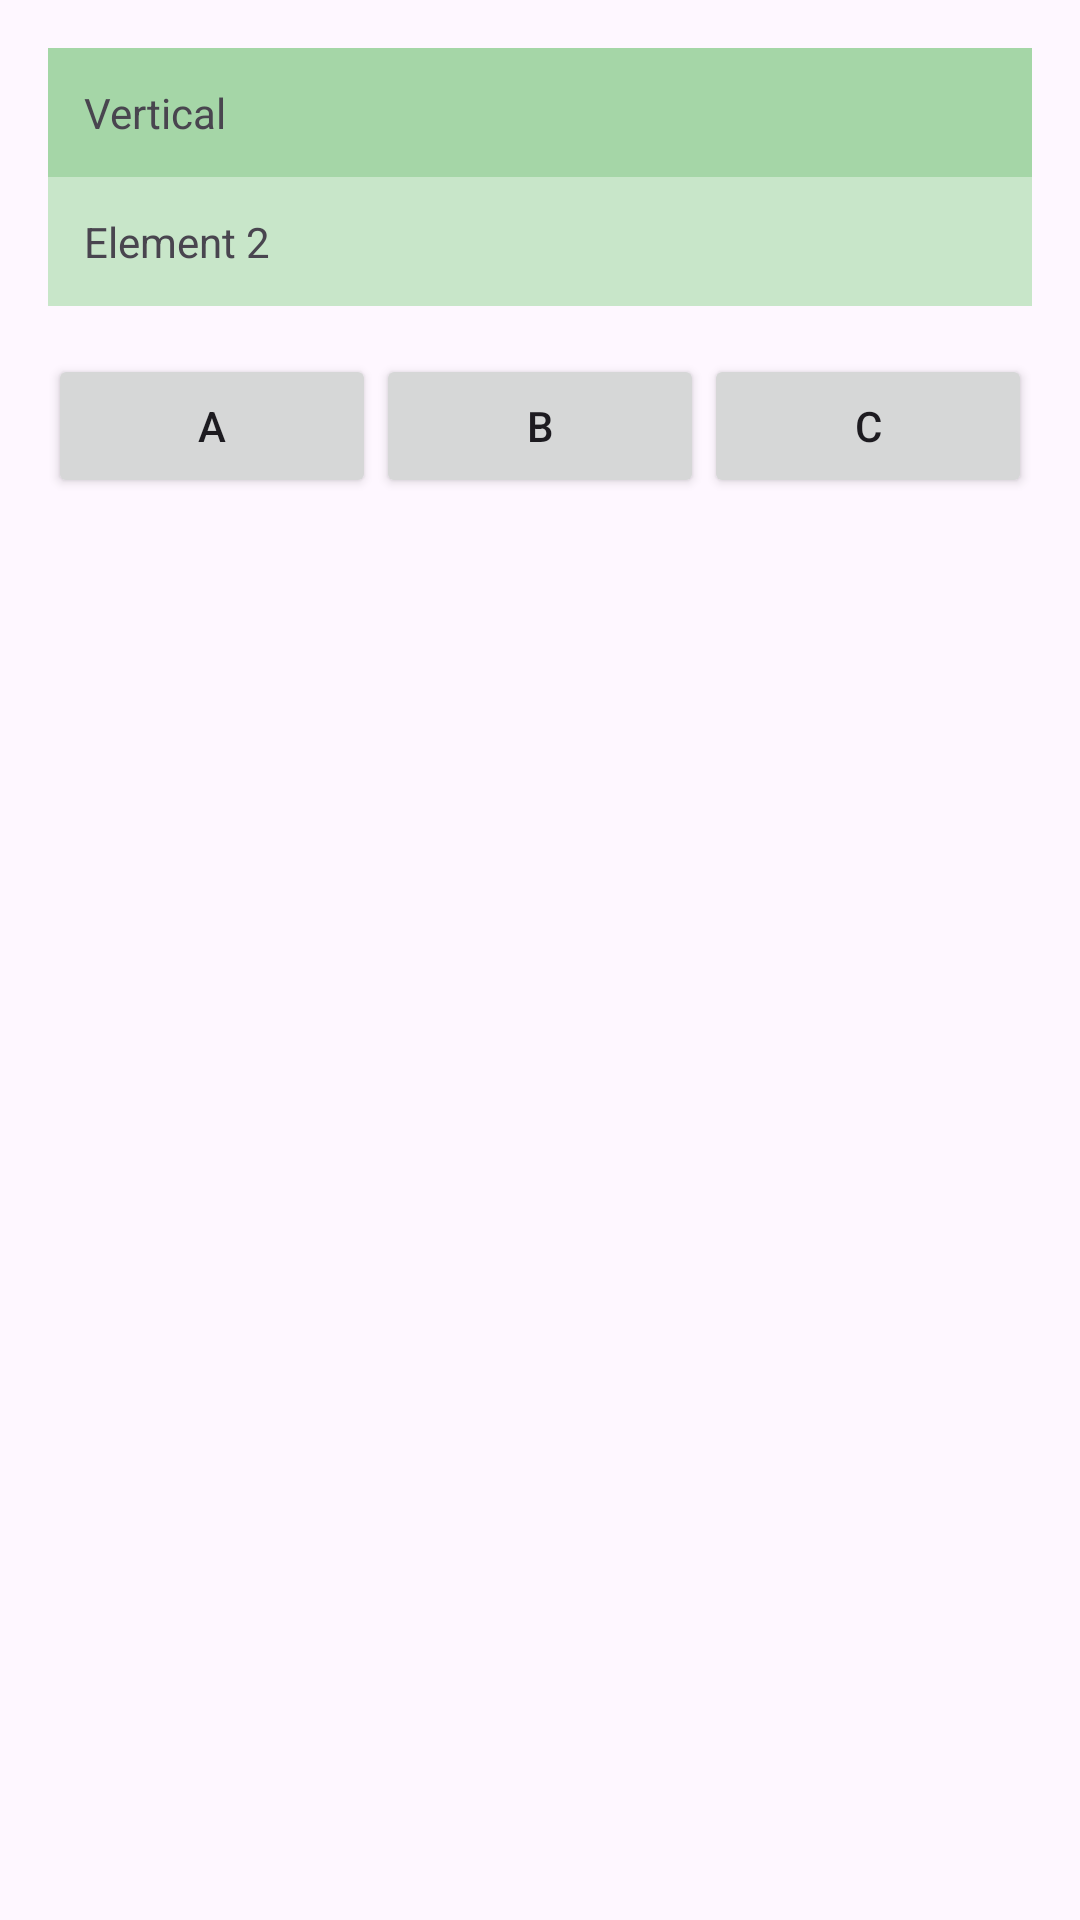

Android layout source for this screen:
<!-- AndroidManifest.xml: application theme Theme._24162007_Tuan1 -->
<!-- res/layout/activity_linear.xml -->
<?xml version="1.0" encoding="utf-8"?>
<LinearLayout xmlns:android="http://schemas.android.com/apk/res/android"
    android:layout_width="match_parent" android:layout_height="match_parent"
    android:orientation="vertical" android:padding="16dp">
    <TextView android:layout_width="match_parent" android:layout_height="wrap_content"
        android:text="Vertical" android:background="#A5D6A7" android:padding="12dp" />
    <TextView android:layout_width="match_parent" android:layout_height="wrap_content"
        android:text="Element 2" android:background="#C8E6C9" android:padding="12dp" />
    <LinearLayout android:layout_width="match_parent" android:layout_height="wrap_content"
        android:orientation="horizontal" android:layout_marginTop="16dp">
        <Button android:layout_width="0dp" android:layout_height="wrap_content" android:layout_weight="1" android:text="A" />
        <Button android:layout_width="0dp" android:layout_height="wrap_content" android:layout_weight="1" android:text="B" />
        <Button android:layout_width="0dp" android:layout_height="wrap_content" android:layout_weight="1" android:text="C" />
    </LinearLayout>
</LinearLayout>
<!-- resources referenced by this layout -->
<resources>
  <style name="Theme._24162007_Tuan1" parent="Base.Theme._24162007_Tuan1" />
  <style name="Base.Theme._24162007_Tuan1" parent="Theme.Material3.DayNight.NoActionBar">
          
          
      </style>
</resources>
